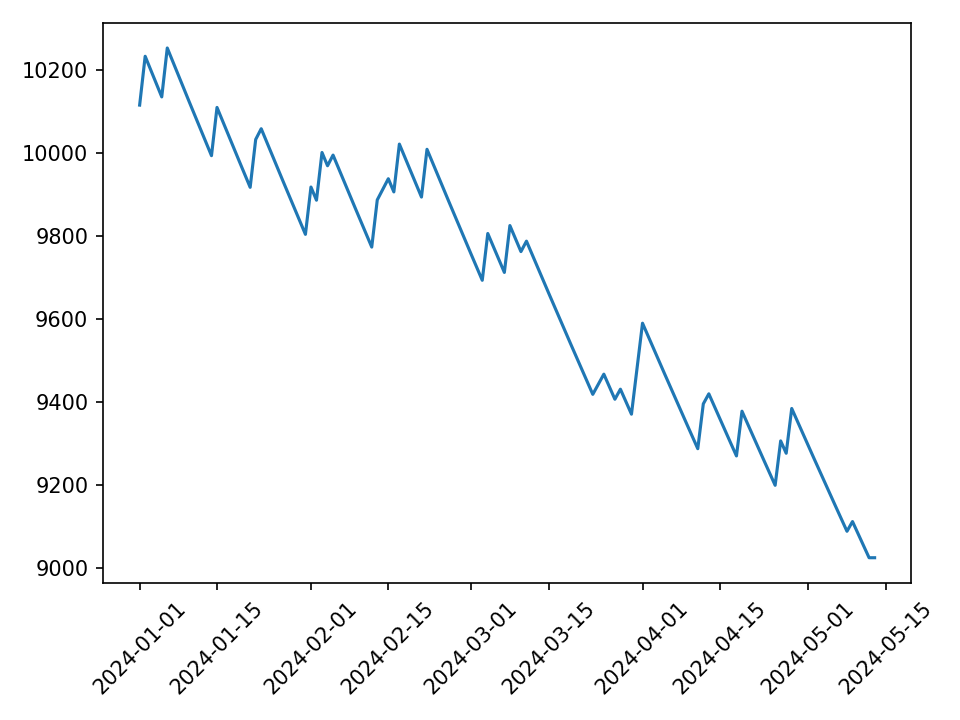

The file beside this chart, header and first rows:
day, equity, failed, fail_reason
2024-01-01, 10116, False, 
2024-01-02, 10234, False, 
2024-01-03, 10201, False, 
2024-01-04, 10169, False, 
2024-01-05, 10136, False, 
2024-01-06, 10254, False, 
2024-01-07, 10221, False, 
2024-01-08, 10188, False, 
2024-01-09, 10156, False, 
2024-01-10, 10123, False, 
2024-01-11, 10091, False, 
2024-01-12, 10059, False, 
2024-01-13, 10027, False, 
2024-01-14, 9994, False, 
2024-01-15, 10111, False, 
2024-01-16, 10078, False, 
2024-01-17, 10046, False, 
2024-01-18, 10014, False, 
2024-01-19, 9982, False, 
2024-01-20, 9950, False, 
2024-01-21, 9918, False, 
2024-01-22, 10034, False, 
2024-01-23, 10059, False, 
2024-01-24, 10027, False, 
2024-01-25, 9995, False, 
2024-01-26, 9963, False, 
2024-01-27, 9931, False, 
2024-01-28, 9899, False, 
2024-01-29, 9868, False, 
2024-01-30, 9836, False, 
2024-01-31, 9805, False, 
2024-02-01, 9919, False, 
2024-02-02, 9887, False, 
2024-02-03, 10002, False, 
2024-02-04, 9970, False, 
2024-02-05, 9996, False, 
2024-02-06, 9964, False, 
2024-02-07, 9932, False, 
2024-02-08, 9900, False, 
2024-02-09, 9868, False, 
2024-02-10, 9837, False, 
2024-02-11, 9805, False, 
2024-02-12, 9774, False, 
2024-02-13, 9888, False, 
2024-02-14, 9913, False, 
2024-02-15, 9939, False, 
2024-02-16, 9907, False, 
2024-02-17, 10022, False, 
2024-02-18, 9990, False, 
2024-02-19, 9958, False, 
2024-02-20, 9926, False, 
2024-02-21, 9895, False, 
2024-02-22, 10010, False, 
2024-02-23, 9978, False, 
2024-02-24, 9946, False, 
2024-02-25, 9914, False, 
2024-02-26, 9882, False, 
2024-02-27, 9851, False, 
2024-02-28, 9819, False, 
2024-02-29, 9788, False, 
... 74 more rows
